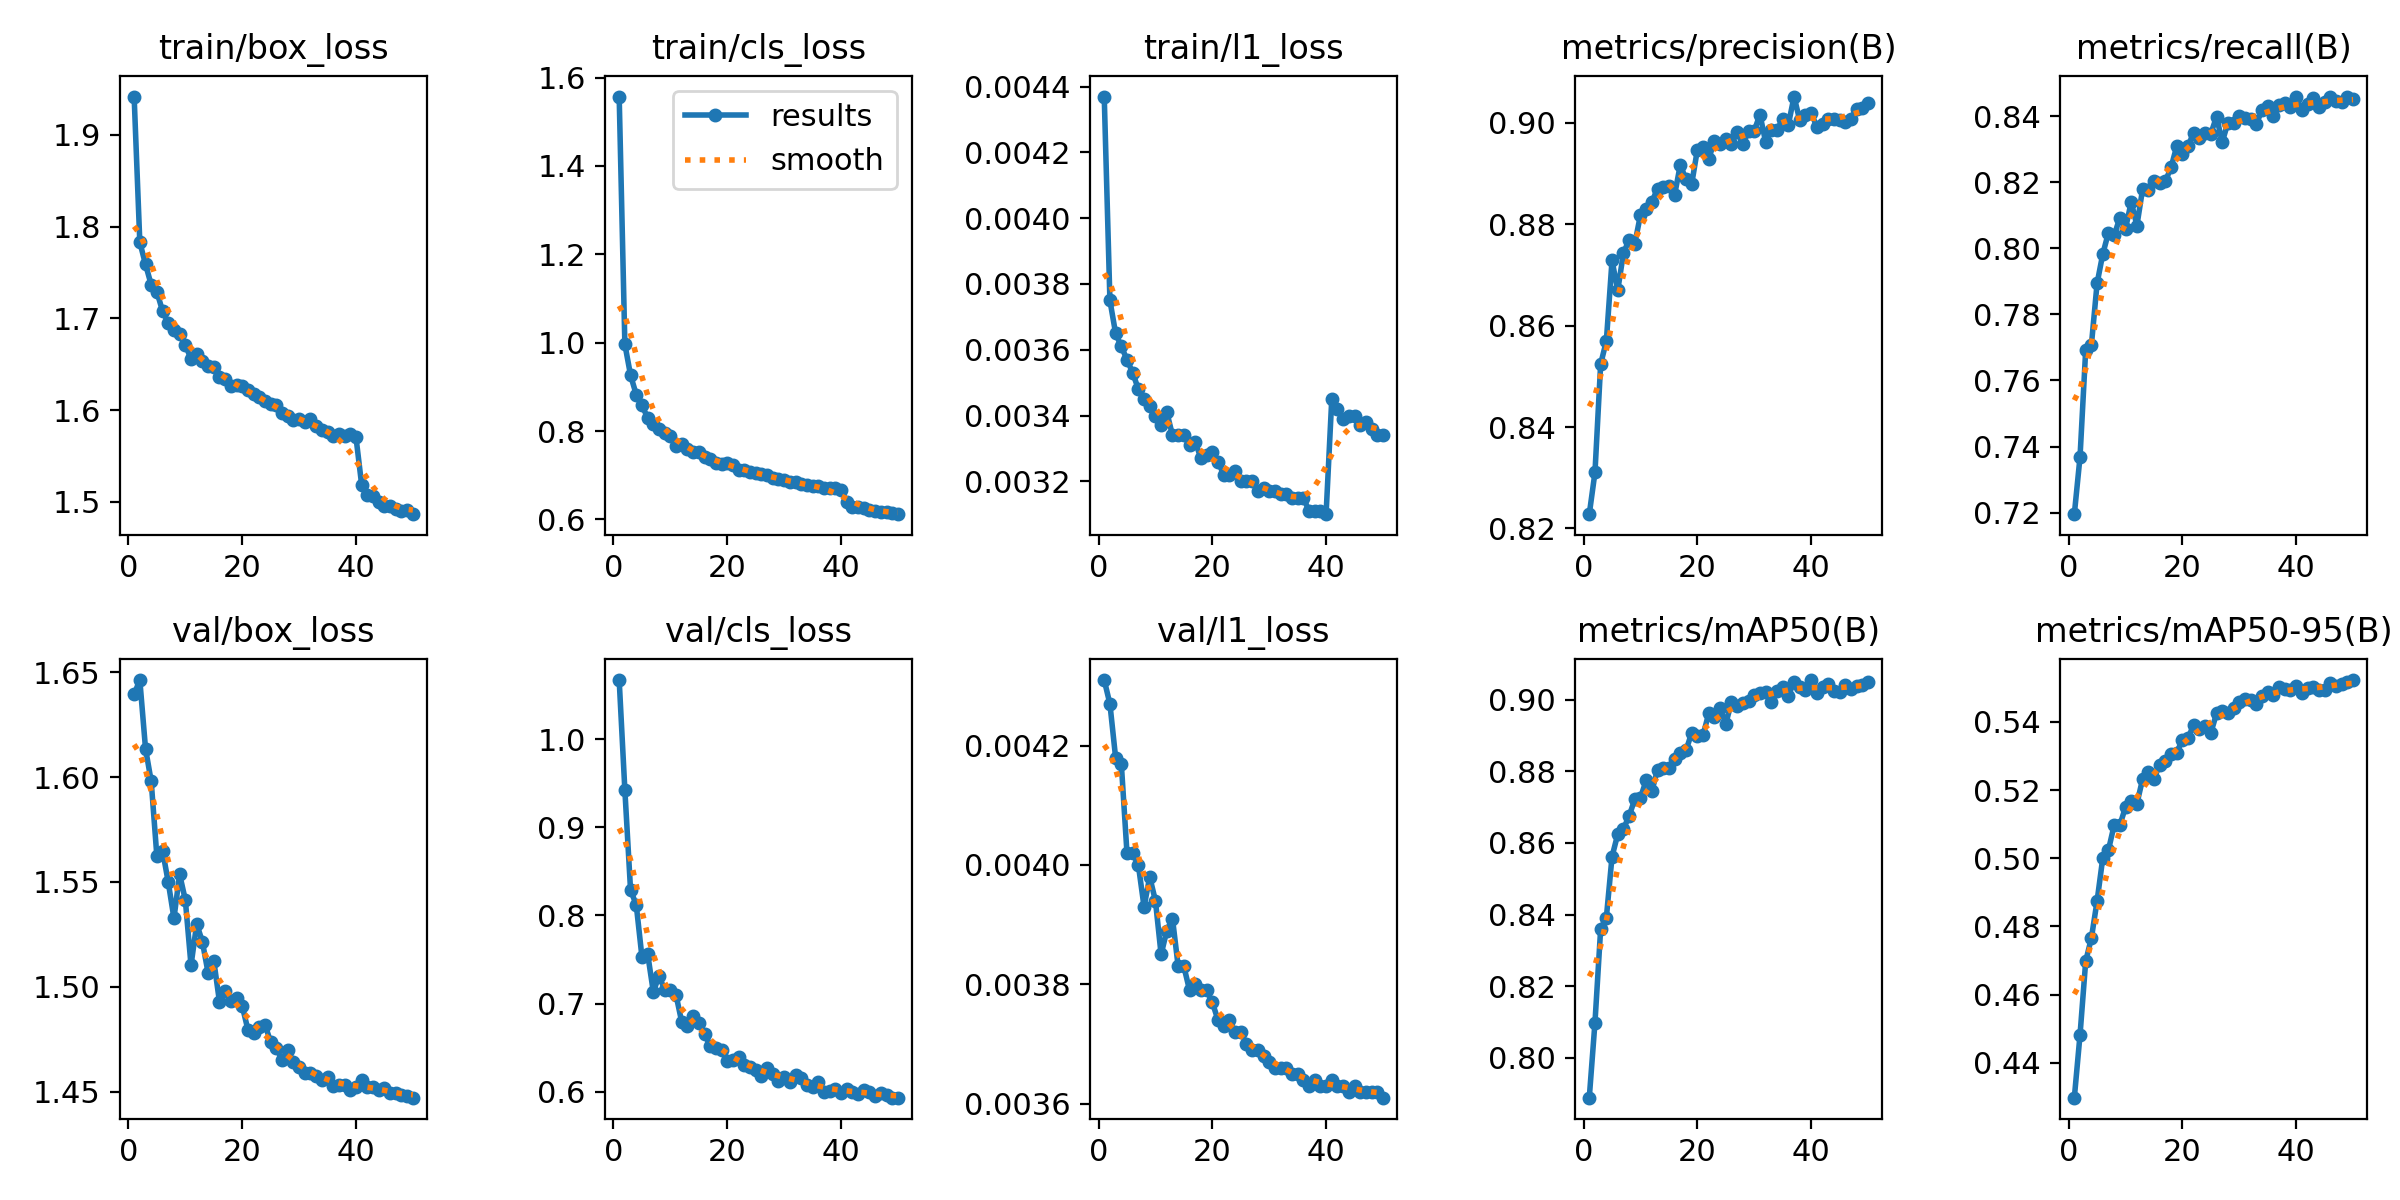

Data behind this chart, as committed beside it:
epoch, time, train/box_loss, train/cls_loss, train/l1_loss, metrics/precision(B), metrics/recall(B), metrics/mAP50(B), metrics/mAP50-95(B), val/box_loss, val/cls_loss, val/l1_loss, lr/pg0, lr/pg1, lr/pg2
1, 517.9, 1.942, 1.557, 0.00437, 0.8228, 0.7195, 0.7889, 0.4298, 1.639, 1.067, 0.00431, 0.0006654, 0.0006654, 0.0006654
2, 779.9, 1.783, 0.9964, 0.00375, 0.831, 0.7368, 0.8099, 0.4482, 1.646, 0.9421, 0.00427, 0.001306, 0.001306, 0.001306
3, 1039, 1.759, 0.9262, 0.00365, 0.8524, 0.7693, 0.836, 0.4698, 1.614, 0.8287, 0.00418, 0.00192, 0.00192, 0.00192
4, 1302, 1.737, 0.8825, 0.00361, 0.857, 0.7708, 0.8391, 0.4766, 1.598, 0.8121, 0.00417, 0.001881, 0.001881, 0.001881
5, 1563, 1.729, 0.8578, 0.00357, 0.8729, 0.7894, 0.8562, 0.4875, 1.562, 0.753, 0.00402, 0.001842, 0.001842, 0.001842
6, 1823, 1.708, 0.8305, 0.00353, 0.867, 0.7983, 0.8624, 0.5001, 1.565, 0.7567, 0.00402, 0.001802, 0.001802, 0.001802
7, 2084, 1.695, 0.8157, 0.00348, 0.8743, 0.8048, 0.8639, 0.5024, 1.55, 0.7134, 0.004, 0.001762, 0.001762, 0.001762
8, 2345, 1.687, 0.8056, 0.00345, 0.877, 0.8039, 0.8675, 0.5097, 1.533, 0.7312, 0.00393, 0.001723, 0.001723, 0.001723
9, 2607, 1.683, 0.7961, 0.00343, 0.8762, 0.8092, 0.8722, 0.5097, 1.554, 0.7159, 0.00398, 0.001683, 0.001683, 0.001683
10, 2868, 1.671, 0.7876, 0.0034, 0.8819, 0.806, 0.8726, 0.515, 1.541, 0.7154, 0.00394, 0.001644, 0.001644, 0.001644
11, 3128, 1.656, 0.7672, 0.00337, 0.883, 0.814, 0.8774, 0.5169, 1.51, 0.7096, 0.00385, 0.001604, 0.001604, 0.001604
12, 3389, 1.662, 0.771, 0.00341, 0.8844, 0.8069, 0.8744, 0.516, 1.53, 0.679, 0.00389, 0.001564, 0.001564, 0.001564
13, 3650, 1.654, 0.7595, 0.00334, 0.887, 0.8179, 0.8804, 0.5232, 1.521, 0.6743, 0.00391, 0.001525, 0.001525, 0.001525
14, 3913, 1.649, 0.7523, 0.00334, 0.8874, 0.8176, 0.881, 0.5254, 1.507, 0.6857, 0.00383, 0.001485, 0.001485, 0.001485
15, 4173, 1.647, 0.7518, 0.00334, 0.8875, 0.8203, 0.881, 0.5232, 1.513, 0.6783, 0.00383, 0.001446, 0.001446, 0.001446
16, 4436, 1.636, 0.7411, 0.00331, 0.8858, 0.8196, 0.8833, 0.5275, 1.493, 0.6651, 0.00379, 0.001406, 0.001406, 0.001406
17, 4697, 1.634, 0.7371, 0.00332, 0.8917, 0.8203, 0.8851, 0.5286, 1.498, 0.6522, 0.0038, 0.001366, 0.001366, 0.001366
18, 4960, 1.626, 0.7273, 0.00327, 0.8889, 0.8245, 0.8858, 0.5306, 1.493, 0.65, 0.00379, 0.001327, 0.001327, 0.001327
19, 5223, 1.627, 0.7248, 0.00328, 0.8879, 0.8309, 0.8907, 0.531, 1.495, 0.6475, 0.00379, 0.001287, 0.001287, 0.001287
20, 5486, 1.626, 0.7281, 0.00329, 0.8947, 0.8284, 0.8897, 0.5347, 1.491, 0.6349, 0.00377, 0.001248, 0.001248, 0.001248
21, 5749, 1.622, 0.7229, 0.00326, 0.8952, 0.831, 0.89, 0.5354, 1.48, 0.6362, 0.00374, 0.001208, 0.001208, 0.001208
22, 6011, 1.618, 0.7116, 0.00322, 0.893, 0.835, 0.8962, 0.5391, 1.478, 0.6396, 0.00373, 0.001168, 0.001168, 0.001168
23, 6274, 1.614, 0.711, 0.00322, 0.8963, 0.8335, 0.8951, 0.5379, 1.481, 0.6308, 0.00374, 0.001129, 0.001129, 0.001129
24, 6536, 1.61, 0.7068, 0.00323, 0.8958, 0.8348, 0.8976, 0.5387, 1.482, 0.6276, 0.00372, 0.001089, 0.001089, 0.001089
25, 6798, 1.606, 0.7043, 0.0032, 0.8969, 0.8347, 0.8932, 0.5368, 1.474, 0.6246, 0.00372, 0.00105, 0.00105, 0.00105
26, 7059, 1.606, 0.7038, 0.0032, 0.8958, 0.8398, 0.8993, 0.5425, 1.471, 0.6177, 0.0037, 0.00101, 0.00101, 0.00101
27, 7319, 1.597, 0.7014, 0.0032, 0.8983, 0.8321, 0.8983, 0.5431, 1.465, 0.6264, 0.00369, 0.0009704, 0.0009704, 0.0009704
28, 7581, 1.594, 0.6929, 0.00317, 0.8958, 0.838, 0.8991, 0.5427, 1.47, 0.6205, 0.00369, 0.0009308, 0.0009308, 0.0009308
29, 7841, 1.59, 0.6917, 0.00318, 0.8984, 0.838, 0.8996, 0.5441, 1.464, 0.6126, 0.00368, 0.0008912, 0.0008912, 0.0008912
30, 8102, 1.59, 0.6896, 0.00317, 0.8985, 0.84, 0.9013, 0.5458, 1.462, 0.6168, 0.00367, 0.0008516, 0.0008516, 0.0008516
31, 8362, 1.588, 0.6853, 0.00317, 0.9016, 0.8393, 0.902, 0.5467, 1.459, 0.6105, 0.00366, 0.000812, 0.000812, 0.000812
32, 8621, 1.59, 0.6855, 0.00316, 0.8963, 0.8393, 0.9021, 0.5464, 1.459, 0.6184, 0.00366, 0.0007724, 0.0007724, 0.0007724
33, 8881, 1.582, 0.6799, 0.00316, 0.8985, 0.8376, 0.8994, 0.5454, 1.458, 0.6159, 0.00366, 0.0007328, 0.0007328, 0.0007328
34, 9142, 1.578, 0.6774, 0.00315, 0.8986, 0.8419, 0.9023, 0.5475, 1.456, 0.6078, 0.00365, 0.0006932, 0.0006932, 0.0006932
35, 9402, 1.576, 0.6765, 0.00315, 0.9007, 0.843, 0.9034, 0.5488, 1.457, 0.6054, 0.00365, 0.0006536, 0.0006536, 0.0006536
36, 9664, 1.572, 0.6744, 0.00315, 0.8997, 0.8401, 0.9011, 0.548, 1.453, 0.6113, 0.00364, 0.000614, 0.000614, 0.000614
37, 9928, 1.574, 0.6719, 0.00311, 0.9052, 0.8434, 0.9049, 0.5502, 1.453, 0.5999, 0.00363, 0.0005744, 0.0005744, 0.0005744
38, 10194, 1.572, 0.6709, 0.00311, 0.9005, 0.8441, 0.9036, 0.5496, 1.453, 0.6011, 0.00364, 0.0005348, 0.0005348, 0.0005348
39, 10459, 1.574, 0.6704, 0.00311, 0.9017, 0.8427, 0.9027, 0.5494, 1.451, 0.6035, 0.00363, 0.0004952, 0.0004952, 0.0004952
40, 10728, 1.571, 0.6671, 0.0031, 0.902, 0.8458, 0.9054, 0.5506, 1.452, 0.5982, 0.00363, 0.0004556, 0.0004556, 0.0004556
41, 10984, 1.519, 0.6384, 0.00345, 0.8992, 0.8419, 0.9018, 0.5485, 1.456, 0.603, 0.00364, 0.000416, 0.000416, 0.000416
42, 11239, 1.507, 0.6291, 0.00342, 0.8999, 0.8436, 0.9036, 0.55, 1.452, 0.5999, 0.00363, 0.0003764, 0.0003764, 0.0003764
43, 11491, 1.507, 0.6274, 0.00339, 0.9008, 0.8456, 0.9042, 0.5503, 1.452, 0.5978, 0.00363, 0.0003368, 0.0003368, 0.0003368
44, 11742, 1.5, 0.6247, 0.0034, 0.9009, 0.8426, 0.9023, 0.5494, 1.451, 0.602, 0.00362, 0.0002972, 0.0002972, 0.0002972
45, 11995, 1.496, 0.621, 0.0034, 0.9005, 0.8442, 0.9021, 0.5494, 1.452, 0.5996, 0.00363, 0.0002576, 0.0002576, 0.0002576
46, 12246, 1.496, 0.6191, 0.00337, 0.9002, 0.8459, 0.904, 0.5513, 1.45, 0.5947, 0.00362, 0.000218, 0.000218, 0.000218
47, 12498, 1.492, 0.6173, 0.00338, 0.9009, 0.8444, 0.9029, 0.5506, 1.449, 0.599, 0.00362, 0.0001784, 0.0001784, 0.0001784
48, 12750, 1.49, 0.6158, 0.00336, 0.9028, 0.8444, 0.9038, 0.551, 1.449, 0.5959, 0.00362, 0.0001388, 0.0001388, 0.0001388
49, 13002, 1.491, 0.6141, 0.00334, 0.9029, 0.8457, 0.9041, 0.5517, 1.448, 0.5932, 0.00362, 9.92e-05, 9.92e-05, 9.92e-05
50, 13254, 1.487, 0.6118, 0.00334, 0.9039, 0.8451, 0.905, 0.5523, 1.447, 0.5932, 0.00361, 5.96e-05, 5.96e-05, 5.96e-05
